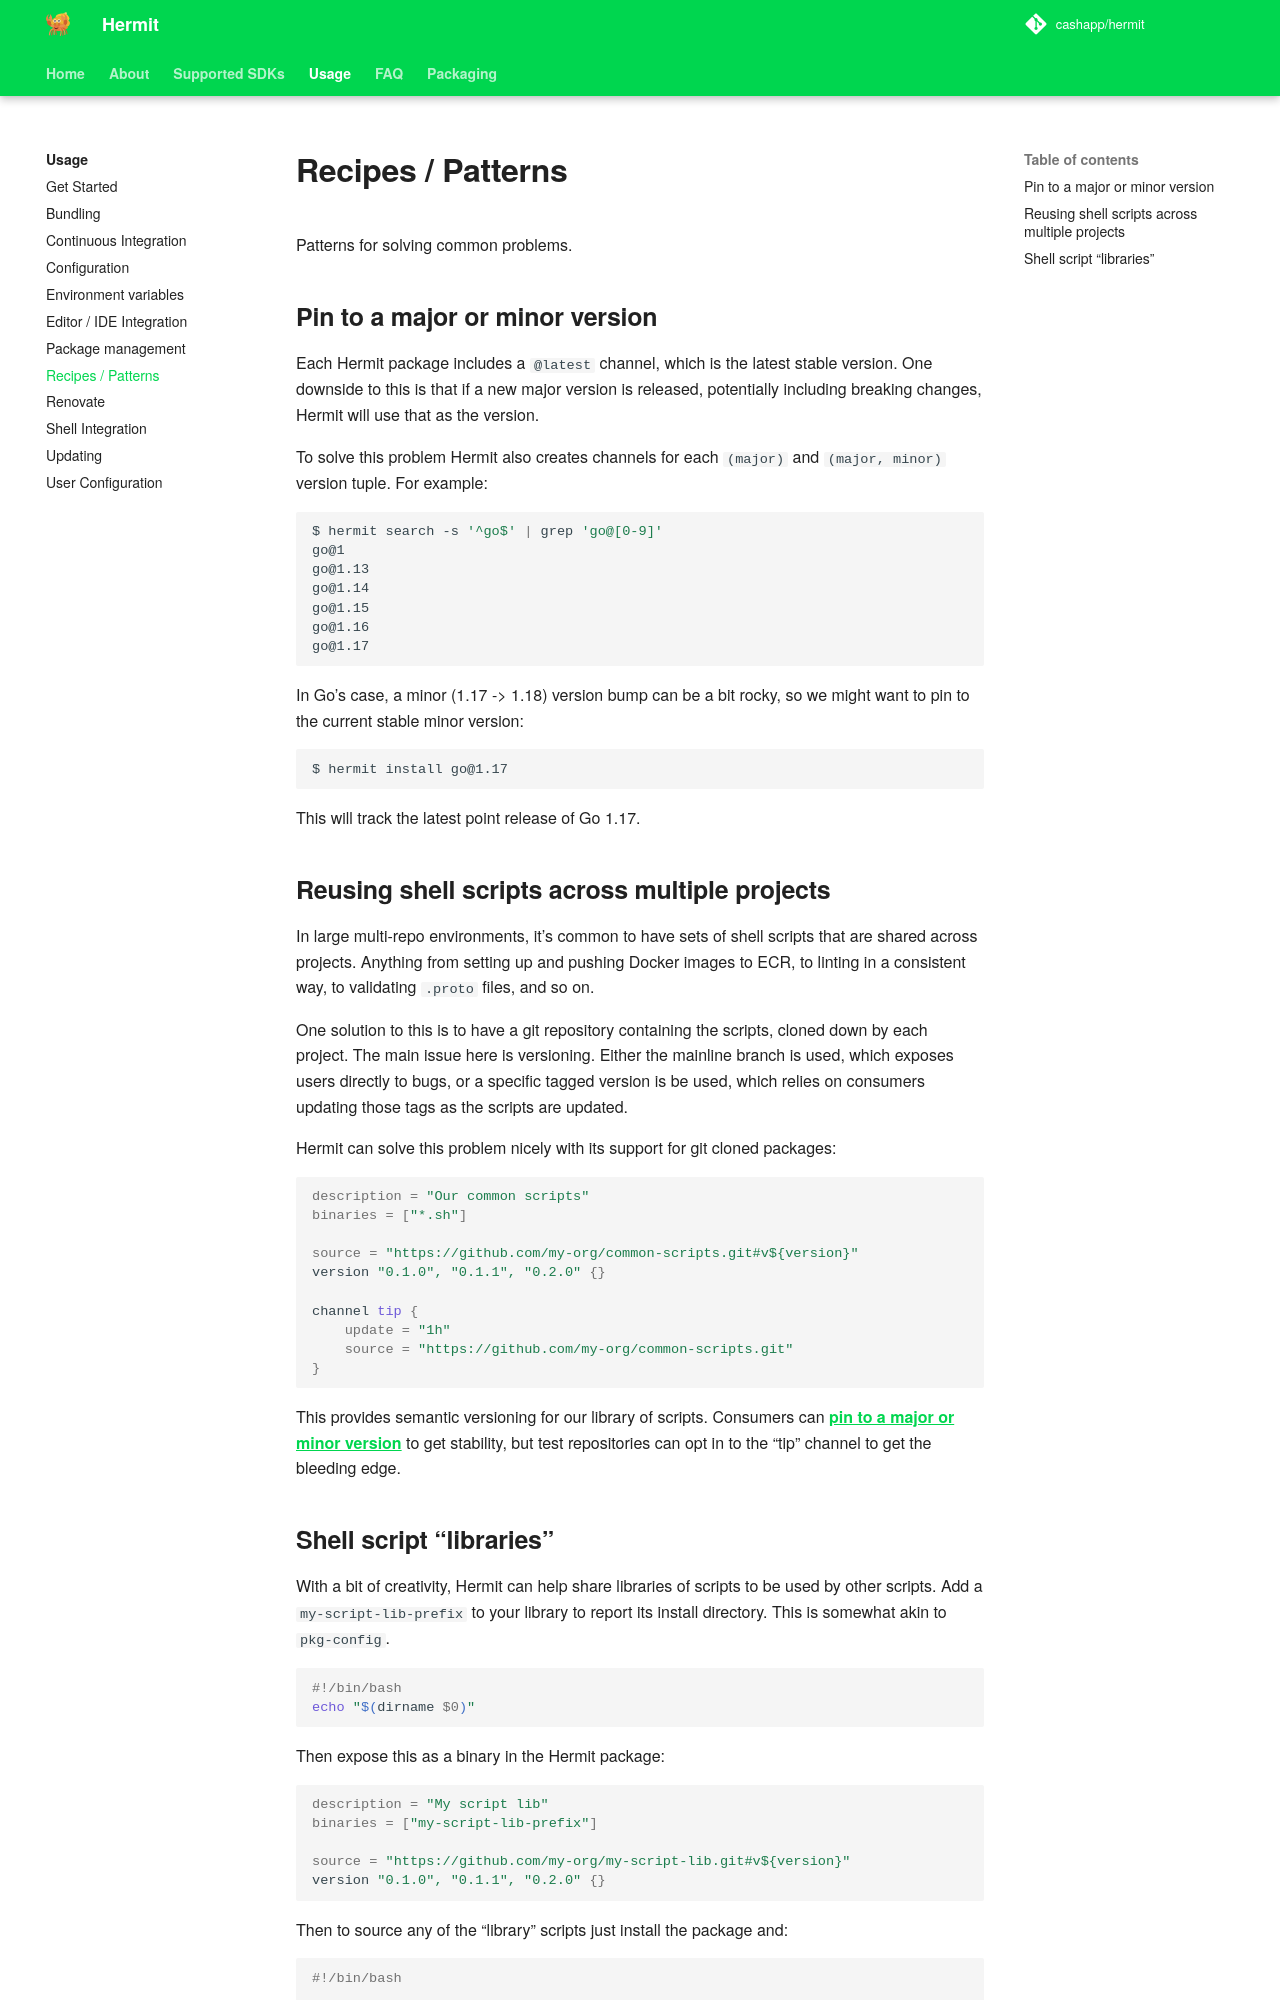

repository: cashapp/hermit · page: usage/recipes/index.html · generator: mkdocs

---
title: "Recipes / Patterns"
---

Patterns for solving common problems.

## Pin to a major or minor version

Each Hermit package includes a `@latest` channel, which is the latest stable
version. One downside to this is that if a new major version is released,
potentially including breaking changes, Hermit will use that as the version.

To solve this problem Hermit also creates channels for each `(major)` and `
(major, minor)` version tuple. For example:

```shell
$ hermit search -s '^go$' | grep 'go@[0-9]'
go@1
go@1.13
go@1.14
go@1.15
go@1.16
go@1.17
```

In Go's case, a minor (1.17 -> 1.18) version bump can be a bit rocky, so we
might want to pin to the current stable minor version:

```shell
$ hermit install go@1.17
```

This will track the latest point release of Go 1.17.

## Reusing shell scripts across multiple projects

In large multi-repo environments, it's common to have sets of shell scripts
that are shared across projects. Anything from setting up and pushing Docker
images to ECR, to linting in a consistent way, to validating `.proto` files,
and so on.

One solution to this is to have a git repository containing the scripts,
cloned down by each project. The main issue here is versioning. Either the
mainline branch is used, which exposes users directly to bugs, or a specific
tagged version is be used, which relies on consumers updating those tags as
the scripts are updated.

Hermit can solve this problem nicely with its support for git cloned packages:

```terraform
description = "Our common scripts"
binaries = ["*.sh"]

source = "https://github.com/my-org/common-scripts.git#v${version}"
version "0.1.0", "0.1.1", "0.2.0" {}

channel tip {
	update = "1h"
	source = "https://github.com/my-org/common-scripts.git"
}
```

This provides semantic versioning for our library of scripts. Consumers can
[pin to a major or minor version](#pin-to-a-major-or-minor-version) to get
stability, but test repositories can opt in to the "tip" channel to get the
bleeding edge.
